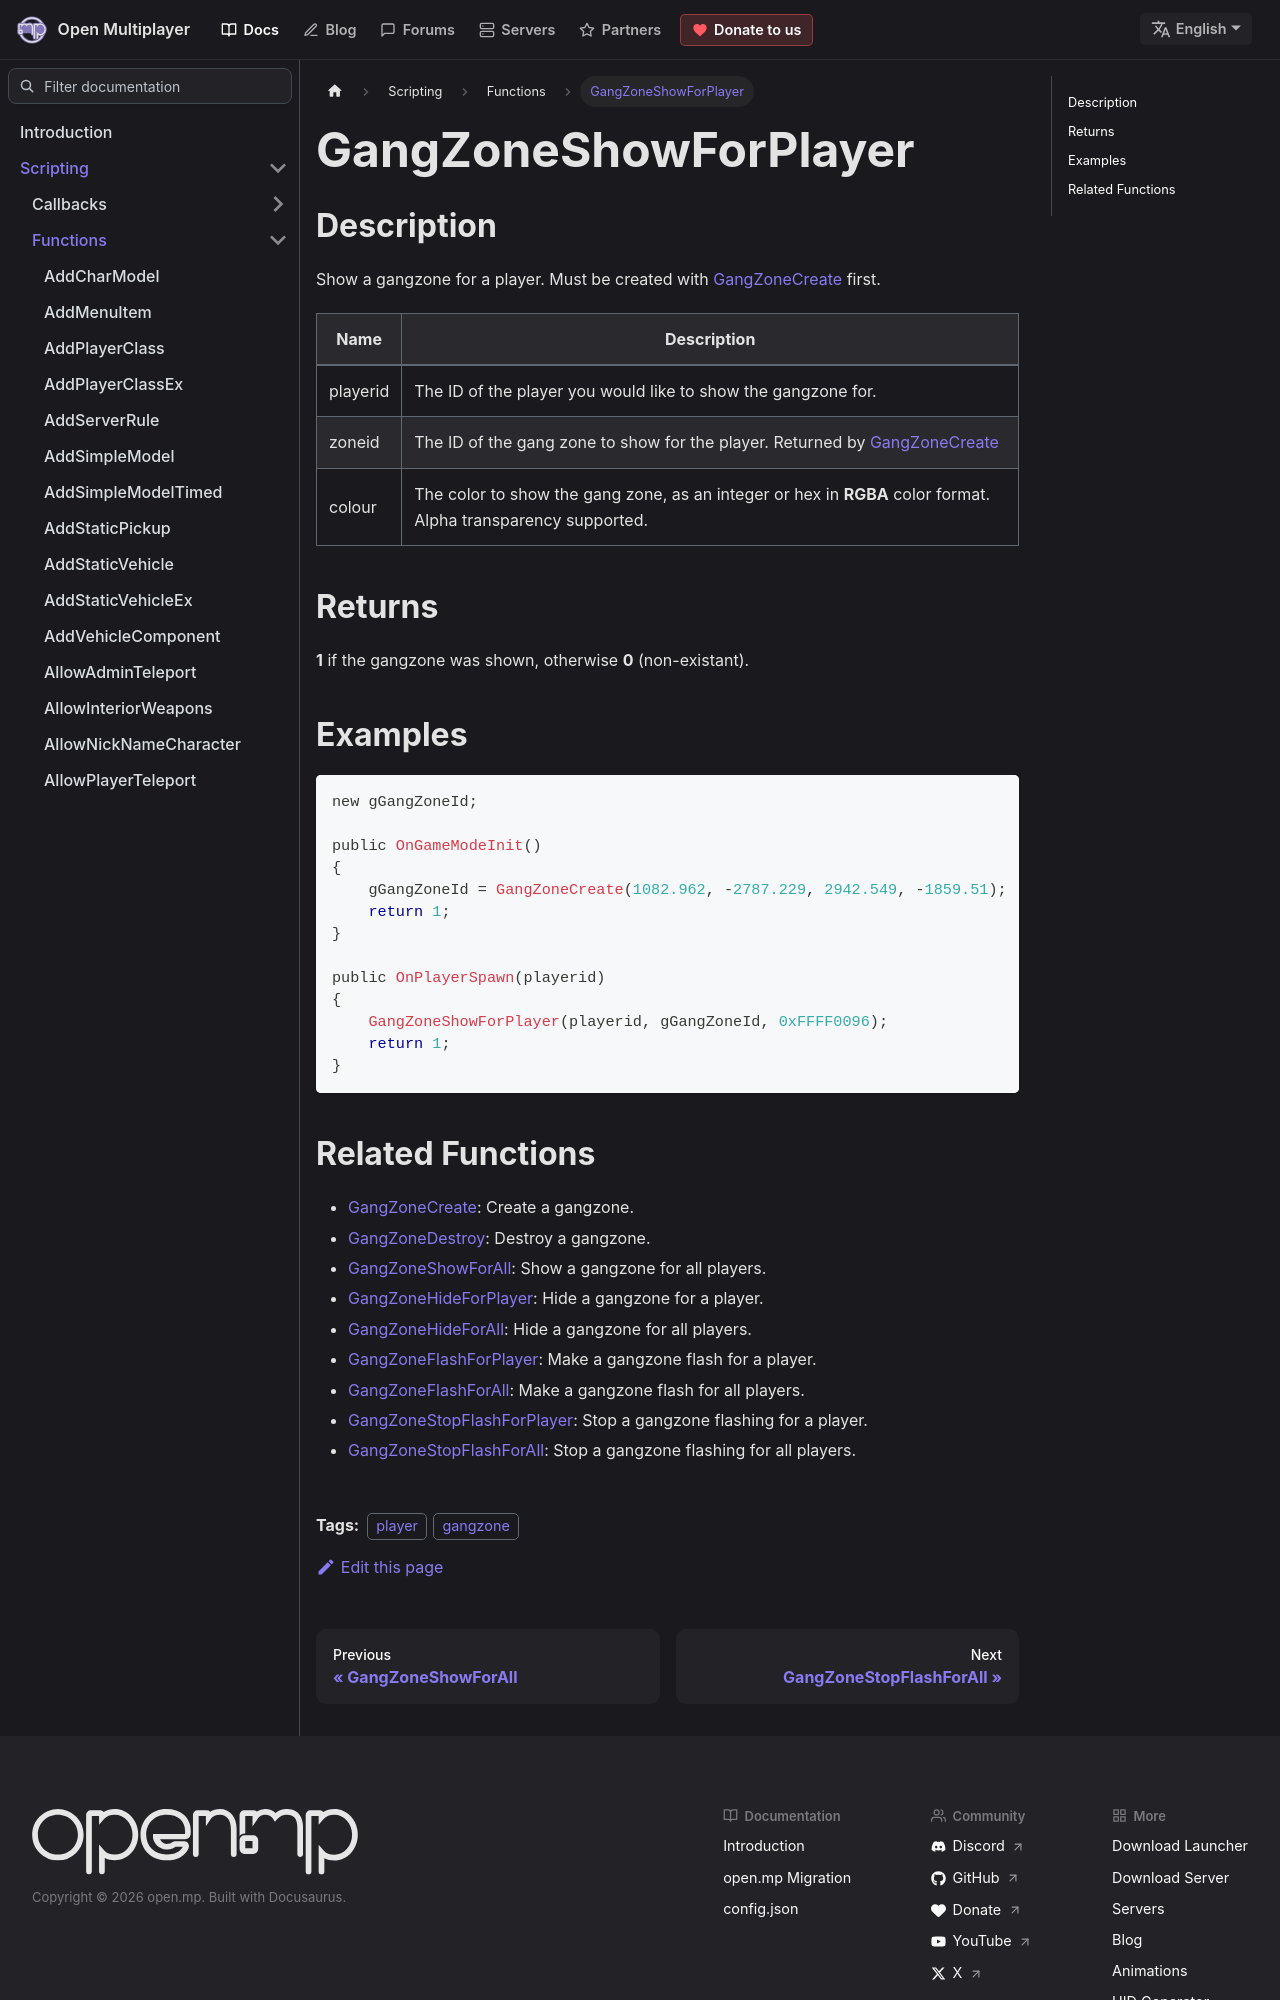

repository: openmultiplayer/web · page: docs/scripting/functions/GangZoneShowForPlayer.html · generator: docusaurus

---
title: GangZoneShowForPlayer
sidebar_label: GangZoneShowForPlayer
description: Show a gangzone for a player.
tags: ["player", "gangzone"]
---

## Description

Show a gangzone for a player. Must be created with [GangZoneCreate](GangZoneCreate) first.

| Name     | Description                                                                                                   |
| -------- | ------------------------------------------------------------------------------------------------------------- |
| playerid | The ID of the player you would like to show the gangzone for.                                                 |
| zoneid   | The ID of the gang zone to show for the player. Returned by [GangZoneCreate](GangZoneCreate)                  |
| colour   | The color to show the gang zone, as an integer or hex in **RGBA** color format. Alpha transparency supported. |

## Returns

**1** if the gangzone was shown, otherwise **0** (non-existant).

## Examples

```c
new gGangZoneId;

public OnGameModeInit()
{
    gGangZoneId = GangZoneCreate(1082.962, -2787.229, 2942.549, -1859.51);
    return 1;
}

public OnPlayerSpawn(playerid)
{
    GangZoneShowForPlayer(playerid, gGangZoneId, 0xFFFF0096);
    return 1;
}
```
